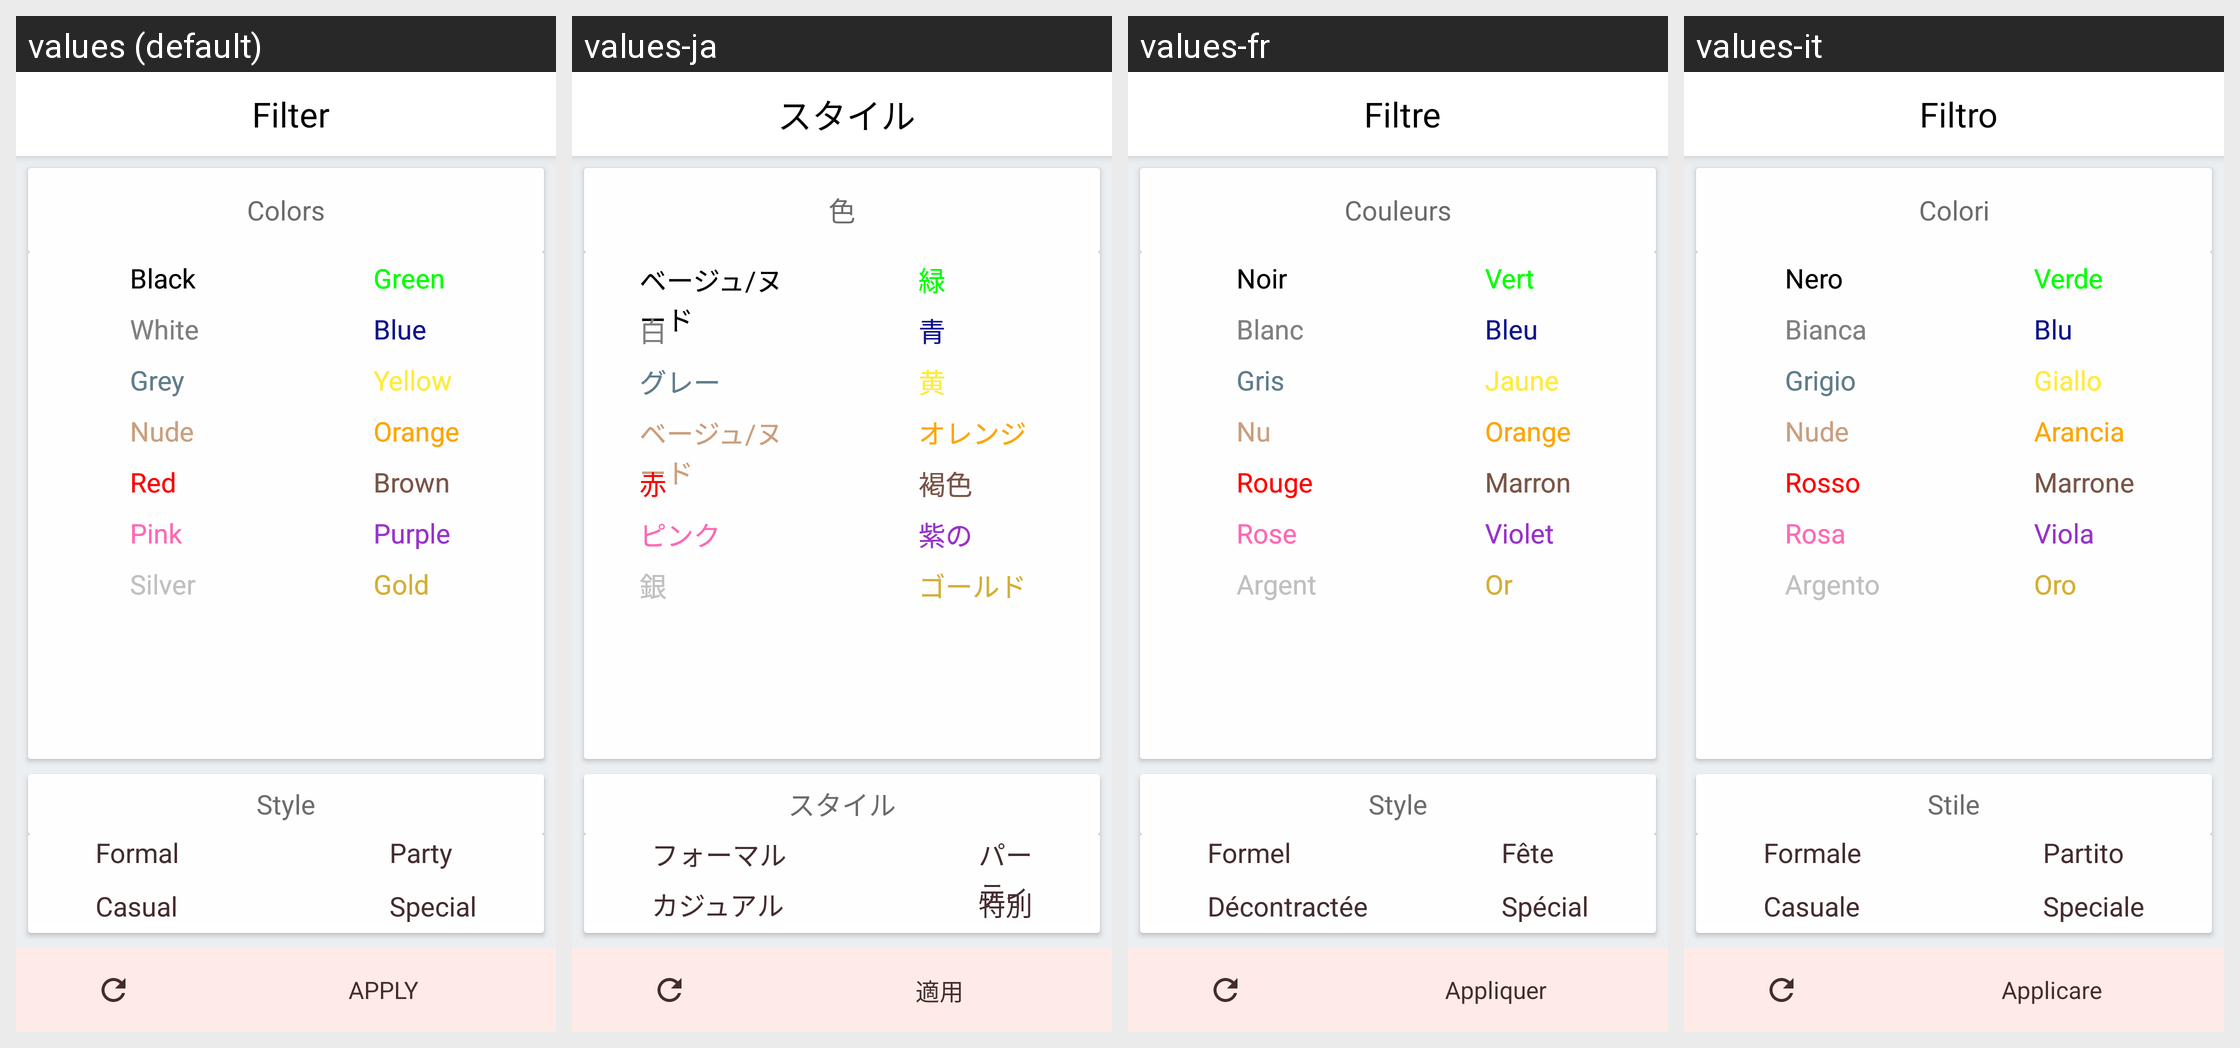

Translations of the strings shown on this Android screen, per locale in the grid:
Android screen res/layout/content_main.xml rendered under 4 locales, left to right: values (default), values-ja, values-fr, values-it. Device: Nexus 5 (rendered at 1080×1920; each locale shown at half size, 540×960, under a caption strip naming it); theme Theme.MaterialComponents.DayNight.NoActionBar.
Other locales in the repository, not shown: values-de, values-es, values-ko, values-ms, values-pt, values-zh.
Strings drawn on this screen, with the default value and each locale's value (text and hints the layout hard-codes, and strings that could not be matched under every locale, appear in the picture but are not listed):

filter
  values: Filter
  values-ja: スタイル
  values-fr: Filtre
  values-it: Filtro

colors
  values: Colors
  values-ja: 色
  values-fr: Couleurs
  values-it: Colori

black
  values: Black
  values-ja: ベージュ/ヌード
  values-fr: Noir
  values-it: Nero

white
  values: White
  values-ja: 白
  values-fr: Blanc
  values-it: Bianca

grey
  values: Grey
  values-ja: グレー
  values-fr: Gris
  values-it: Grigio

beige
  values: Nude
  values-ja: ベージュ/ヌード
  values-fr: Nu
  values-it: Nude

red
  values: Red
  values-ja: 赤
  values-fr: Rouge
  values-it: Rosso

pink
  values: Pink
  values-ja: ピンク
  values-fr: Rose
  values-it: Rosa

silver
  values: Silver
  values-ja: 銀
  values-fr: Argent
  values-it: Argento

green
  values: Green
  values-ja: 緑
  values-fr: Vert
  values-it: Verde

blue
  values: Blue
  values-ja: 青
  values-fr: Bleu
  values-it: Blu

yellow
  values: Yellow
  values-ja: 黄
  values-fr: Jaune
  values-it: Giallo

orange
  values: Orange
  values-ja: オレンジ
  values-fr: Orange
  values-it: Arancia

brown
  values: Brown
  values-ja: 褐色
  values-fr: Marron
  values-it: Marrone

purple
  values: Purple
  values-ja: 紫の
  values-fr: Violet
  values-it: Viola

gold
  values: Gold
  values-ja: ゴールド
  values-fr: Or
  values-it: Oro

filter_style
  values: Style
  values-ja: スタイル
  values-fr: Style
  values-it: Stile

formal
  values: Formal
  values-ja: フォーマル
  values-fr: Formel
  values-it: Formale

casual
  values: Casual
  values-ja: カジュアル
  values-fr: Décontractée
  values-it: Casuale

party
  values: Party
  values-ja: パーティー
  values-fr: Fête
  values-it: Partito

special
  values: Special
  values-ja: 特別
  values-fr: Spécial
  values-it: Speciale

apply
  values: APPLY
  values-ja: 適用
  values-fr: Appliquer
  values-it: Applicare
